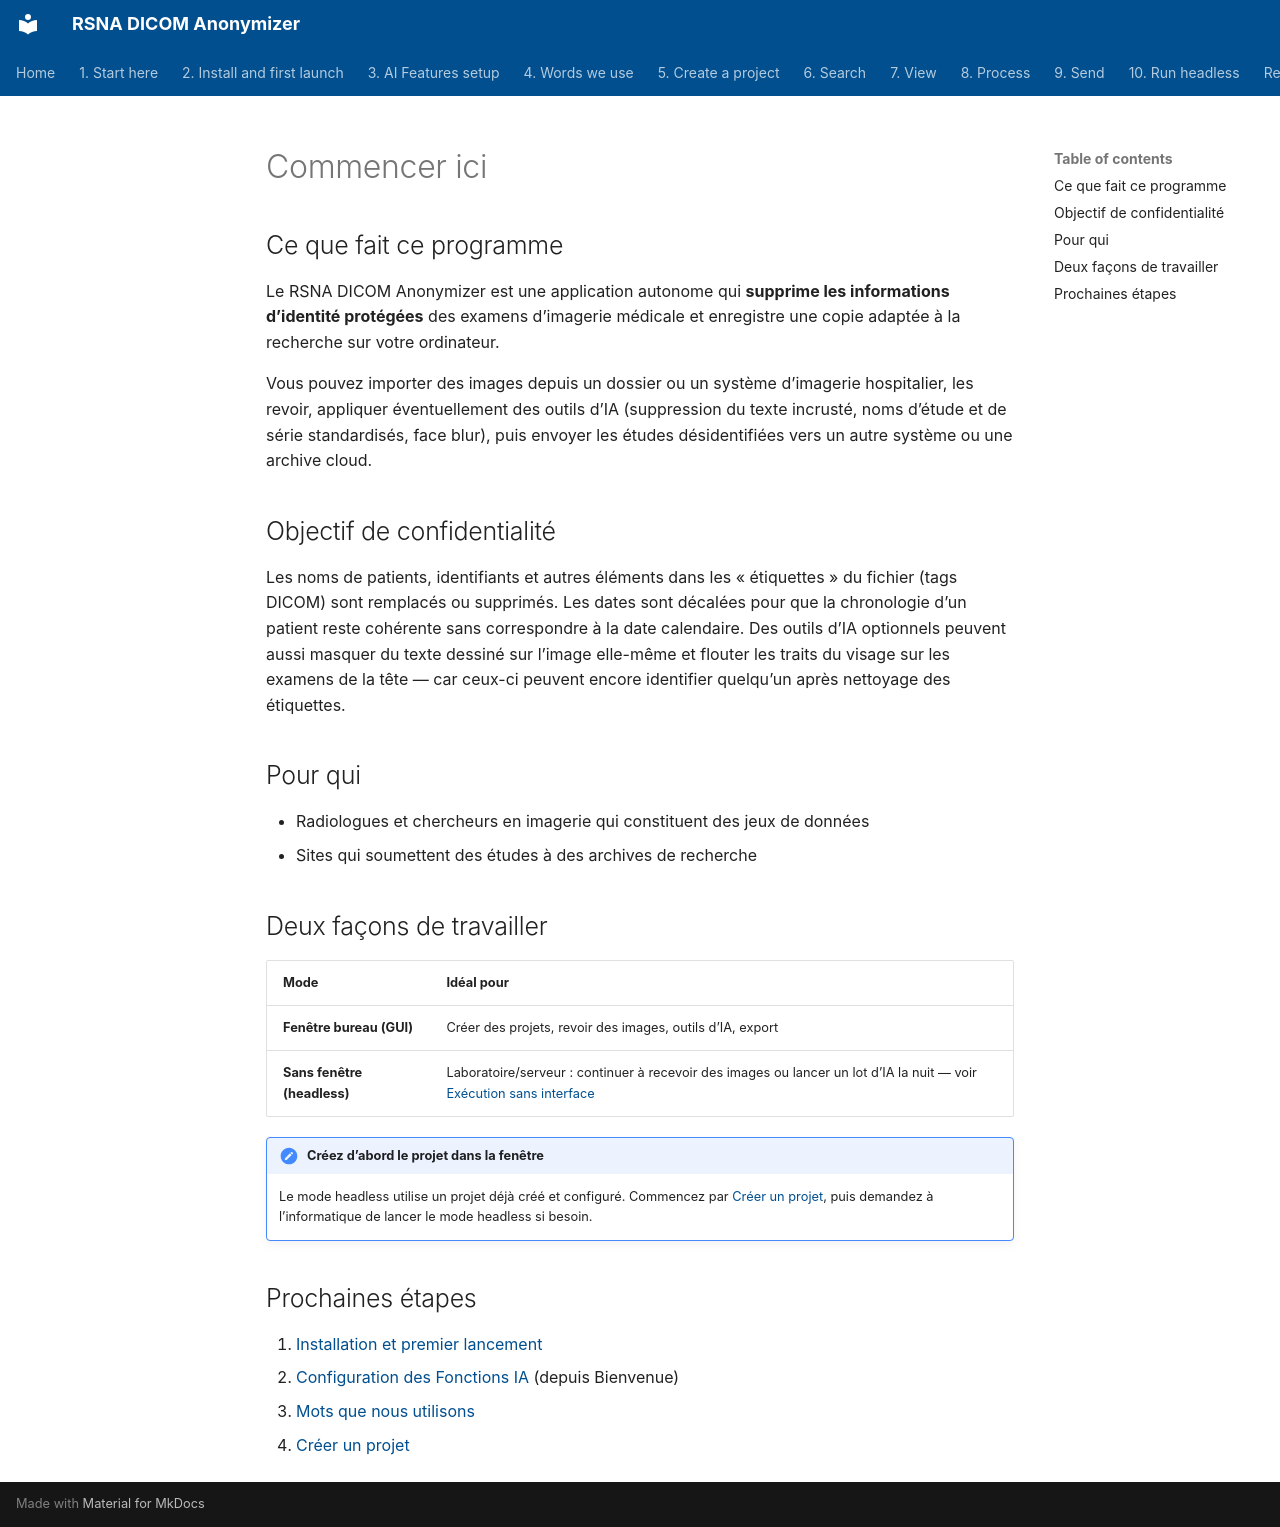

repository: RSNA/anonymizer · page: fr/01-start-here/index.html · generator: mkdocs

# Commencer ici

## Ce que fait ce programme

Le RSNA DICOM Anonymizer est une application autonome qui **supprime les informations d’identité protégées** des examens d’imagerie médicale et enregistre une copie adaptée à la recherche sur votre ordinateur.

Vous pouvez importer des images depuis un dossier ou un système d’imagerie hospitalier, les revoir, appliquer éventuellement des outils d’IA (suppression du texte incrusté, noms d’étude et de série standardisés, face blur), puis envoyer les études désidentifiées vers un autre système ou une archive cloud.

## Objectif de confidentialité

Les noms de patients, identifiants et autres éléments dans les « étiquettes » du fichier (tags DICOM) sont remplacés ou supprimés. Les dates sont décalées pour que la chronologie d’un patient reste cohérente sans correspondre à la date calendaire. Des outils d’IA optionnels peuvent aussi masquer du texte dessiné sur l’image elle-même et flouter les traits du visage sur les examens de la tête — car ceux-ci peuvent encore identifier quelqu’un après nettoyage des étiquettes.

## Pour qui

- Radiologues et chercheurs en imagerie qui constituent des jeux de données
- Sites qui soumettent des études à des archives de recherche

## Deux façons de travailler


| Mode | Idéal pour |
| ------------------------ | ------------------------------------------------------------------------------------------------------------ |
| **Fenêtre bureau (GUI)** | Créer des projets, revoir des images, outils d’IA, export |
| **Sans fenêtre (headless)** | Laboratoire/serveur : continuer à recevoir des images ou lancer un lot d’IA la nuit — voir [Exécution sans interface](../10-headless/) |


!!! important "Créez d’abord le projet dans la fenêtre"
    Le mode headless utilise un projet déjà créé et configuré. Commencez par [Créer un projet](../05-create-project/), puis demandez à l’informatique de lancer le mode headless si besoin.

## Prochaines étapes

1. [Installation et premier lancement](../02-install/)
2. [Configuration des Fonctions IA](../03-ai-features-setup/) (depuis Bienvenue)
3. [Mots que nous utilisons](../04-words-we-use/)
4. [Créer un projet](../05-create-project/)
